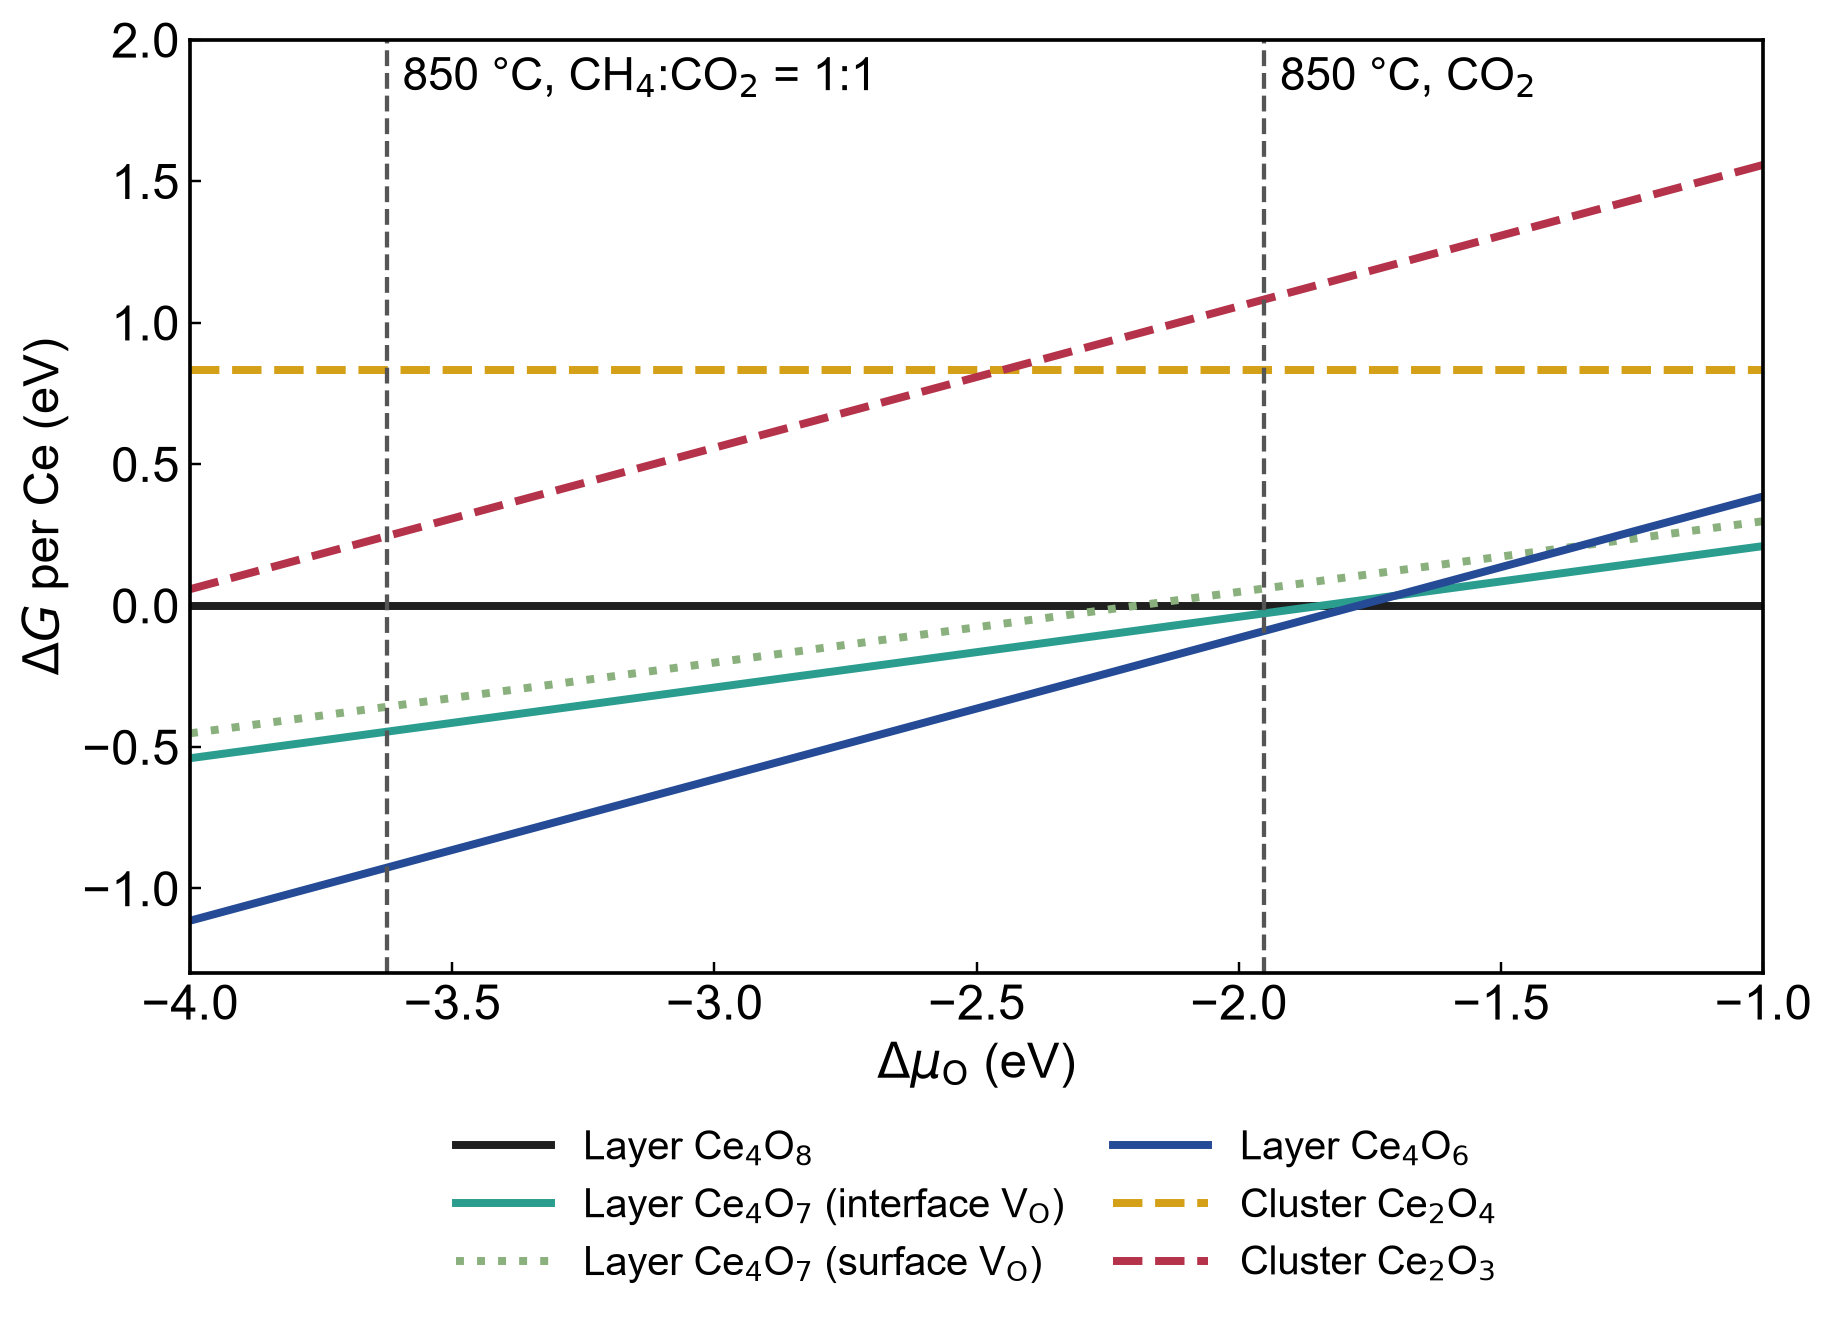

Values plotted in this chart, from the file beside it:
state, A_eV_per_Ce, B_per_Ce, dG_850C_CO2_feed, dG_850C_DRM_feed_1bar
Layer Ce4O8, 0.0000, 0.000, 0.000, 0.000
Layer Ce4O7 (interface VO), 0.4602, 0.250, -0.028, -0.446
Layer Ce4O7 (surface VO), 0.5482, 0.250, 0.060, -0.358
Layer Ce4O6, 0.8857, 0.500, -0.090, -0.927
Cluster Ce2O4, 0.8312, 0.000, 0.831, 0.831
Cluster Ce2O3, 2.058, 0.500, 1.082, 0.245
